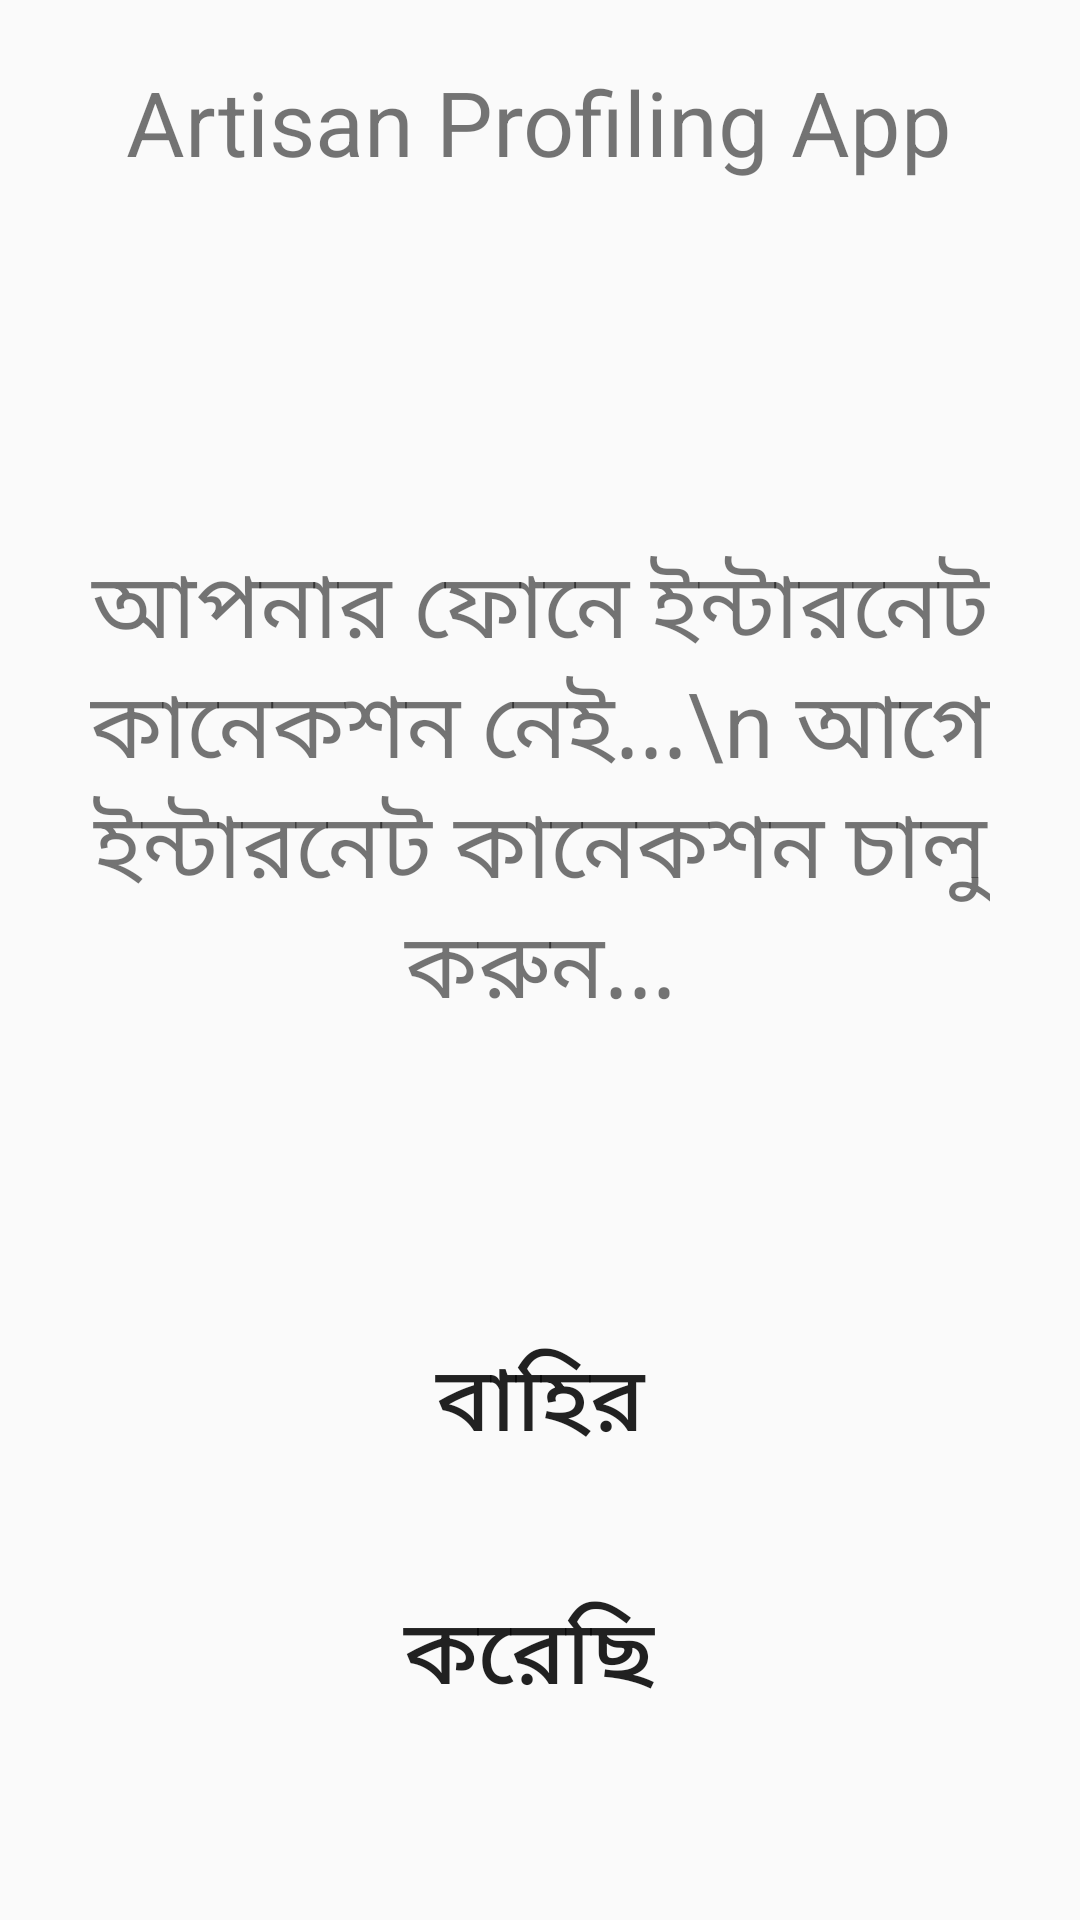

Android layout source for this screen:
<!-- AndroidManifest.xml: activity theme Theme.AppCompat.Light.NoActionBar -->
<!-- res/layout/activity_internet_check.xml -->
<?xml version="1.0" encoding="utf-8"?>
<ScrollView xmlns:android="http://schemas.android.com/apk/res/android"
    android:layout_width="fill_parent"
    android:layout_height="wrap_content"
    android:orientation="vertical"
    android:fillViewport="false">
    <LinearLayout
        android:orientation="vertical"
        xmlns:app="http://schemas.android.com/apk/res-auto"
        xmlns:tools="http://schemas.android.com/tools"
        android:layout_width="match_parent"
        android:layout_height="match_parent"
        tools:context=".MainActivity">
        
        <LinearLayout
            android:layout_width="match_parent"
            android:layout_height="80dp"
            android:orientation="horizontal"
            android:background="@drawable/top_gradient"/>
        <TextView
            android:layout_marginTop="-60dp"
            android:layout_width="wrap_content"
            android:layout_height="wrap_content"
            android:text="@string/app_name"
            android:textSize="30sp"
            android:layout_gravity="center"
            android:gravity="center"
            android:textColor="@color/Heading"
            />

        <TextView
            android:id="@+id/click"
            android:layout_width="wrap_content"
            android:layout_height="wrap_content"
            android:text="আপনার ফোনে ইন্টারনেট কানেকশন নেই...\n
আগে ইন্টারনেট কানেকশন চালু করুন..."
            android:gravity="center"
            android:layout_gravity="center"
           android:layout_marginTop="120dp"
            android:textSize="30sp"
            android:paddingLeft="30dp"
            android:paddingRight="30dp"
            app:layout_constraintBottom_toBottomOf="parent"
            app:layout_constraintLeft_toLeftOf="parent"
            app:layout_constraintRight_toRightOf="parent"
            app:layout_constraintTop_toTopOf="parent" />

        <Button
            android:id="@+id/finish"
            android:layout_width="match_parent"
            android:layout_height="wrap_content"
            android:layout_marginLeft="90dp"
            android:layout_marginRight="90dp"
            android:text="বাহির"
            android:textSize="30sp"
            android:padding="10dp"
            android:background="@drawable/btn_round"
            android:layout_marginTop="90dp" />

        <Button
            android:id="@+id/done"
            android:layout_width="match_parent"
            android:layout_height="wrap_content"
            android:layout_marginLeft="90dp"
            android:layout_marginRight="90dp"
            android:text="করেছি "
            android:textSize="30sp"
            android:padding="10dp"
            android:background="@drawable/btn_round"
            android:layout_marginTop="20dp" />


    </LinearLayout>
</ScrollView>
<!-- resources referenced by this layout -->
<resources>
  <string name="app_name">Artisan Profiling App</string>
</resources>
